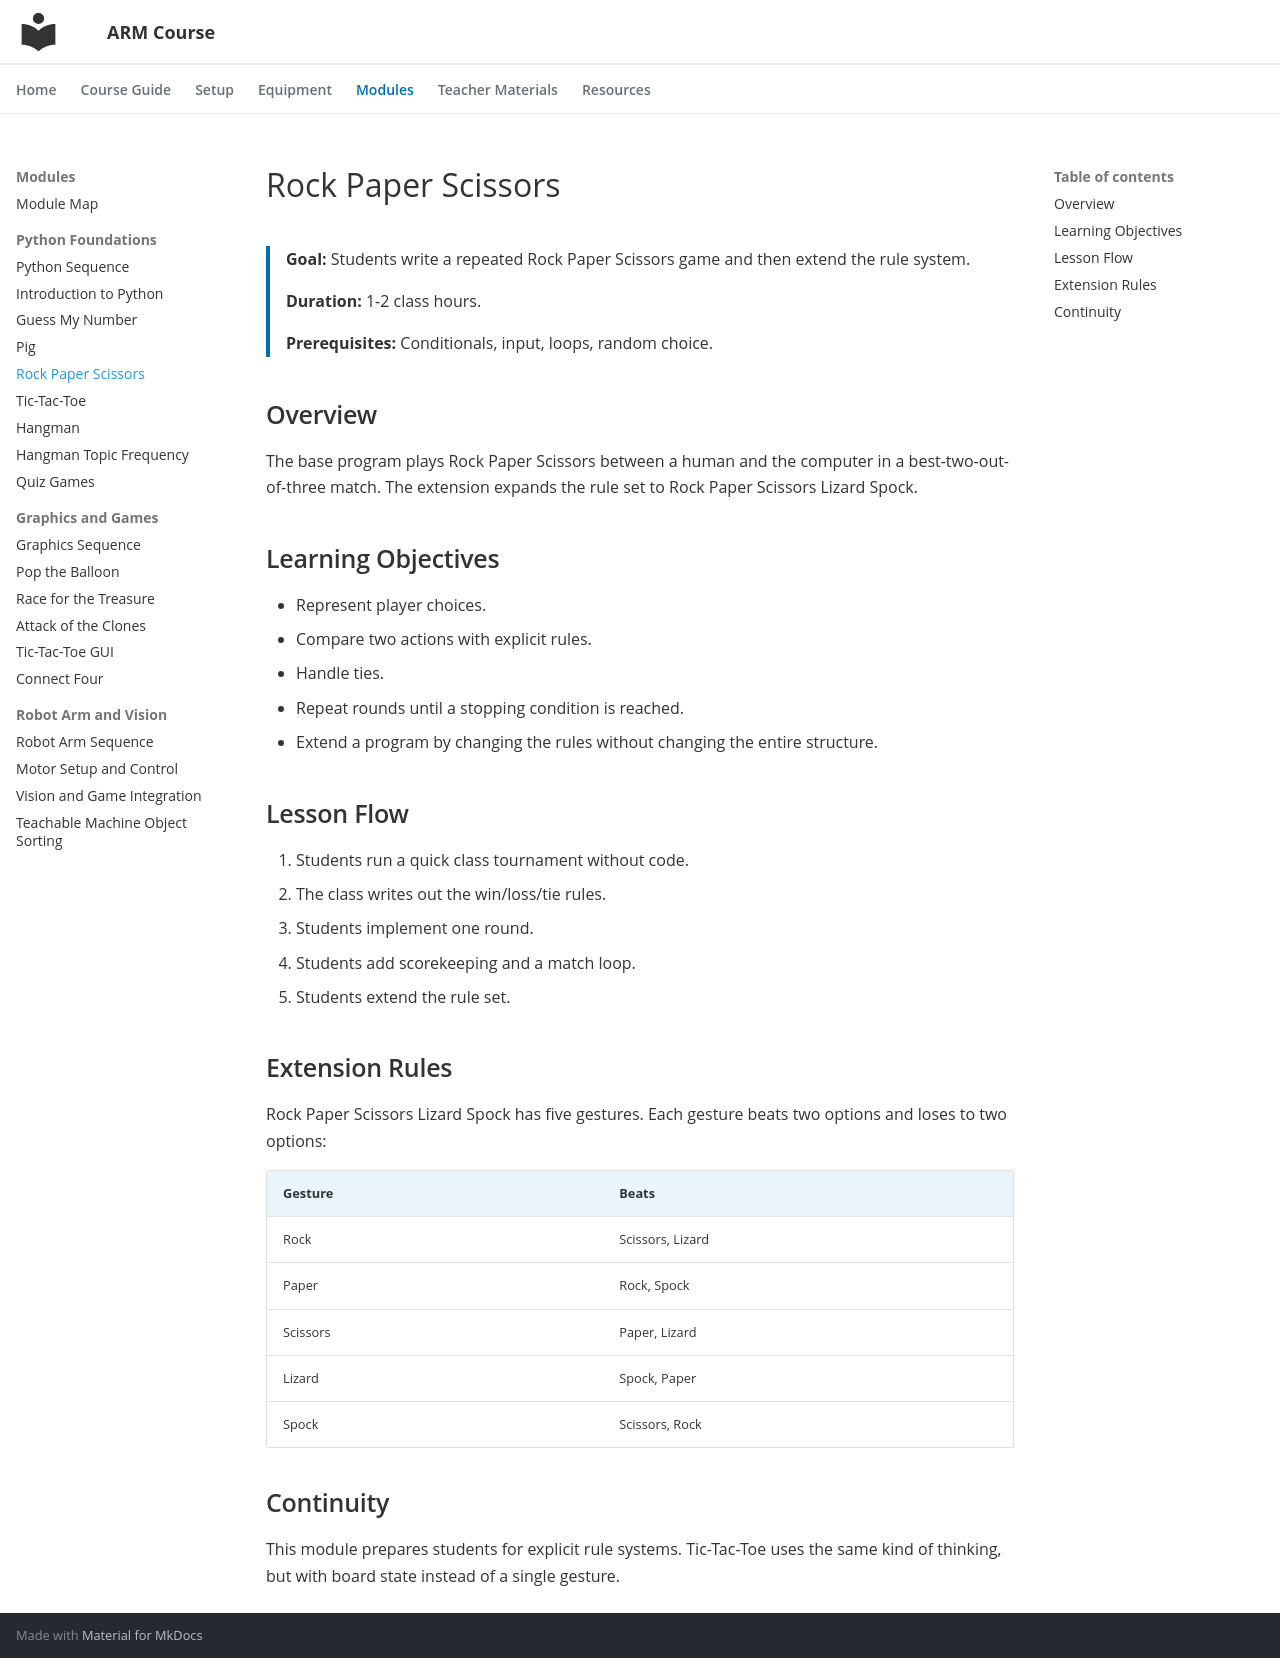

repository: ripl/hs-robotic-manipulation-course · page: modules/python/rock-paper-scissors/index.html · generator: mkdocs

# Rock Paper Scissors

<div class="module-summary" markdown>
**Goal:** Students write a repeated Rock Paper Scissors game and then extend the rule system.

**Duration:** 1-2 class hours.

**Prerequisites:** Conditionals, input, loops, random choice.
</div>

## Overview

The base program plays Rock Paper Scissors between a human and the computer in a best-two-out-of-three match. The extension expands the rule set to Rock Paper Scissors Lizard Spock.

## Learning Objectives

- Represent player choices.
- Compare two actions with explicit rules.
- Handle ties.
- Repeat rounds until a stopping condition is reached.
- Extend a program by changing the rules without changing the entire structure.

## Lesson Flow

1. Students run a quick class tournament without code.
2. The class writes out the win/loss/tie rules.
3. Students implement one round.
4. Students add scorekeeping and a match loop.
5. Students extend the rule set.

## Extension Rules

Rock Paper Scissors Lizard Spock has five gestures. Each gesture beats two options and loses to two options:

| Gesture | Beats |
| --- | --- |
| Rock | Scissors, Lizard |
| Paper | Rock, Spock |
| Scissors | Paper, Lizard |
| Lizard | Spock, Paper |
| Spock | Scissors, Rock |

## Continuity

This module prepares students for explicit rule systems. Tic-Tac-Toe uses the same kind of thinking, but with board state instead of a single gesture.
